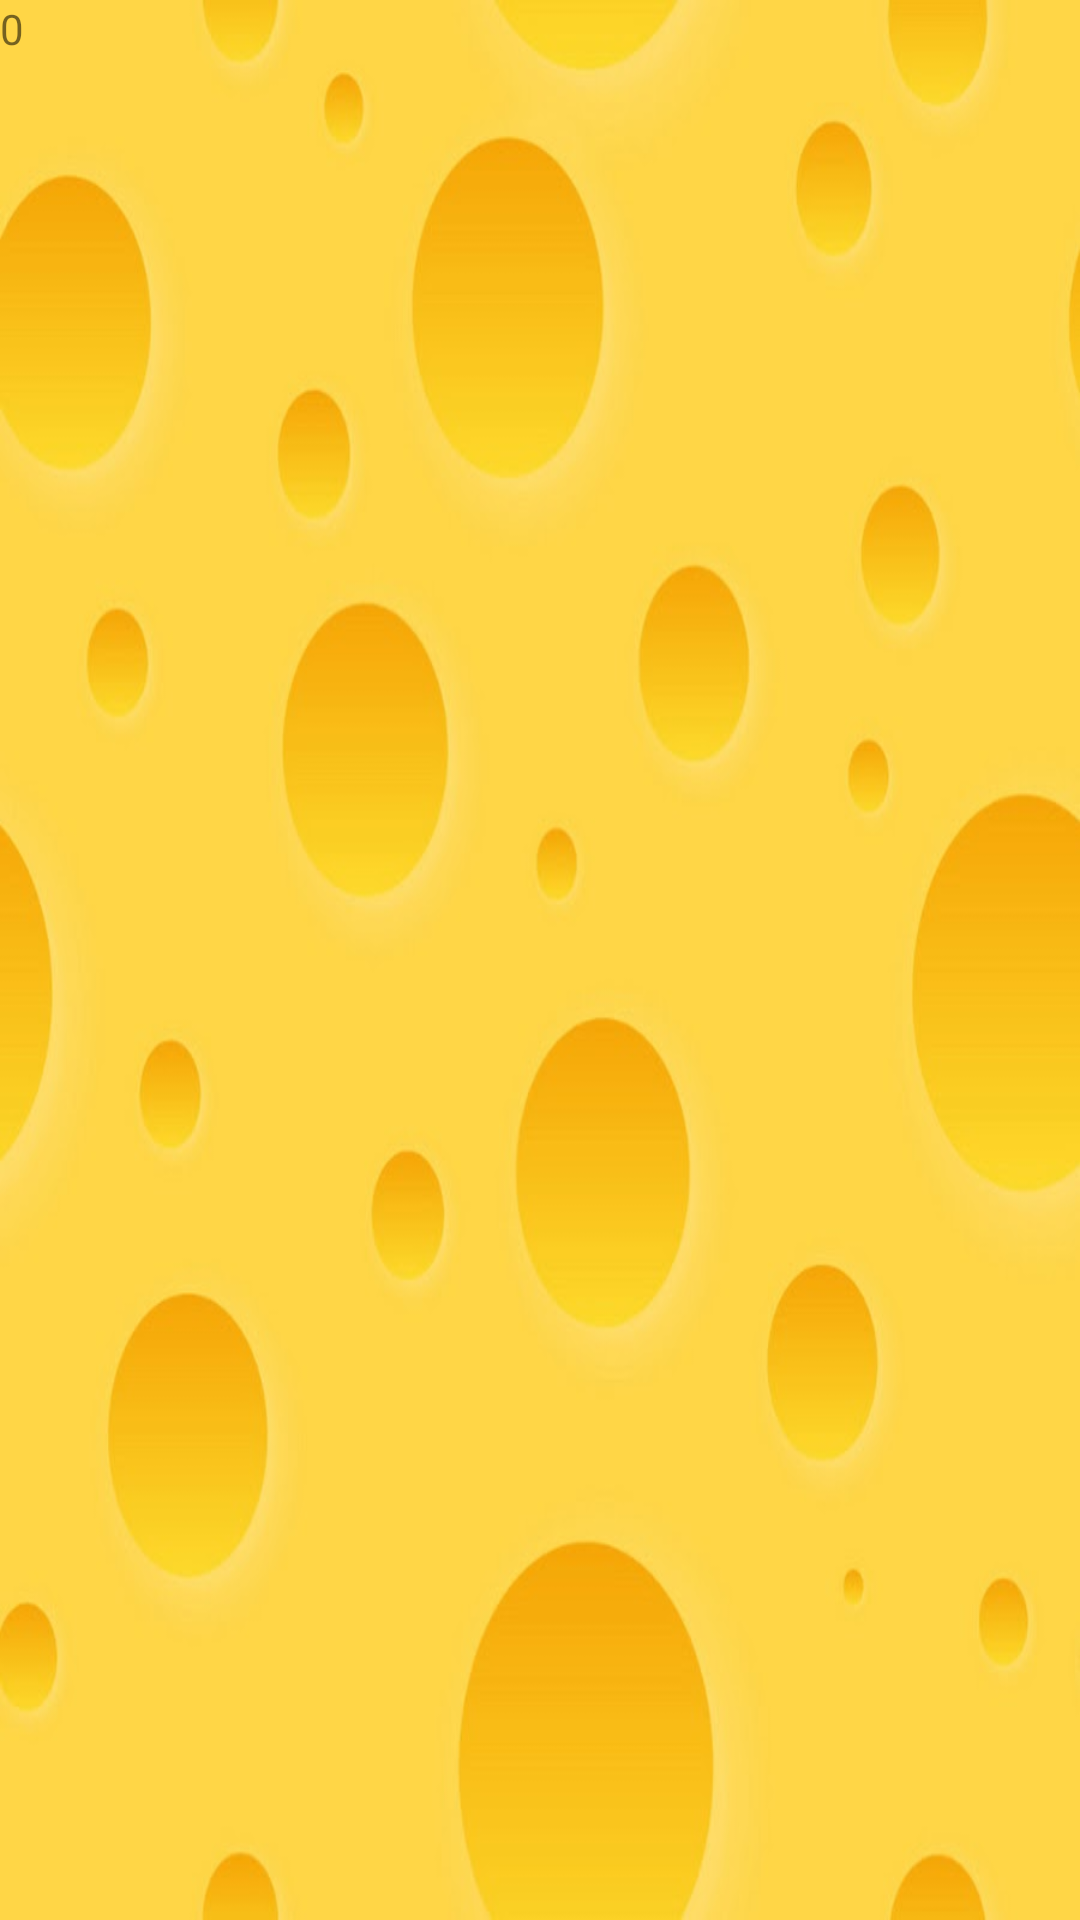

Layout XML and referenced resources for this Android screen:
<!-- AndroidManifest.xml: application theme Theme.MyApplication -->
<!-- res/layout/itog.xml -->
<?xml version="1.0" encoding="utf-8"?>
<LinearLayout xmlns:android="http://schemas.android.com/apk/res/android"
    xmlns:tools="http://schemas.android.com/tools"
    android:layout_width="match_parent"
    android:layout_height="match_parent"
    android:orientation="vertical"
    tools:context="ru.sinergy.myapplication.Itog">

    <LinearLayout
        android:id="@+id/gameLayout"
        android:layout_width="match_parent"
        android:layout_height="match_parent"
        android:layout_weight="100"
        android:background="@drawable/cheese"
        android:orientation="vertical" >

        <TextView
            android:id="@+id/itog_count"
            android:layout_width="41dp"
            android:layout_height="43dp"
            android:text="0" />
    </LinearLayout>

    <LinearLayout
        android:layout_width="match_parent"
        android:layout_height="wrap_content"
        android:orientation="horizontal"/>
</LinearLayout>
<!-- resources referenced by this layout -->
<resources>
  <!-- drawable cheese: jpg bitmap (drawable, 30059 bytes) -->
  <style name="Theme.MyApplication" parent="Theme.MaterialComponents.DayNight.DarkActionBar">
          
          <item name="colorPrimary">@color/purple_500</item>
          <item name="colorPrimaryVariant">@color/purple_700</item>
          <item name="colorOnPrimary">@color/white</item>
          
          <item name="colorSecondary">@color/teal_200</item>
          <item name="colorSecondaryVariant">@color/teal_700</item>
          <item name="colorOnSecondary">@color/black</item>
          
          <item name="android:statusBarColor">?attr/colorPrimaryVariant</item>
          
      </style>
  <color name="purple_500">#FF6200EE</color>
  <color name="purple_700">#FF3700B3</color>
  <color name="white">#FFFFFFFF</color>
  <color name="teal_200">#FF03DAC5</color>
  <color name="teal_700">#FF018786</color>
  <color name="black">#FF000000</color>
</resources>
